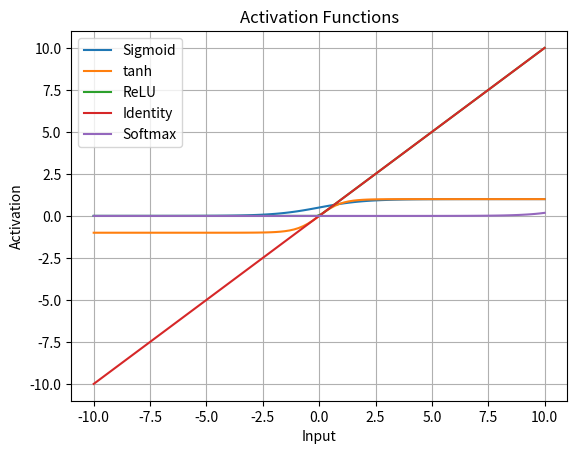

This chart was generated by the following Python code:
# Group A-1
import numpy as np
import matplotlib.pyplot as plt

x = np.linspace(-10, 10, 100)
plt.plot(x, 1 / (1 + np.exp(-x)), label="Sigmoid")
plt.plot(x, np.tanh(x), label="tanh")
plt.plot(x, np.maximum(0, x), label="ReLU")
plt.plot(x, x, label="Identity")
plt.plot(x, np.exp(x) / np.sum(np.exp(x)), label="Softmax")

plt.xlabel("Input")
plt.ylabel("Activation")
plt.title("Activation Functions")
plt.legend()
plt.grid(True)
plt.show()
